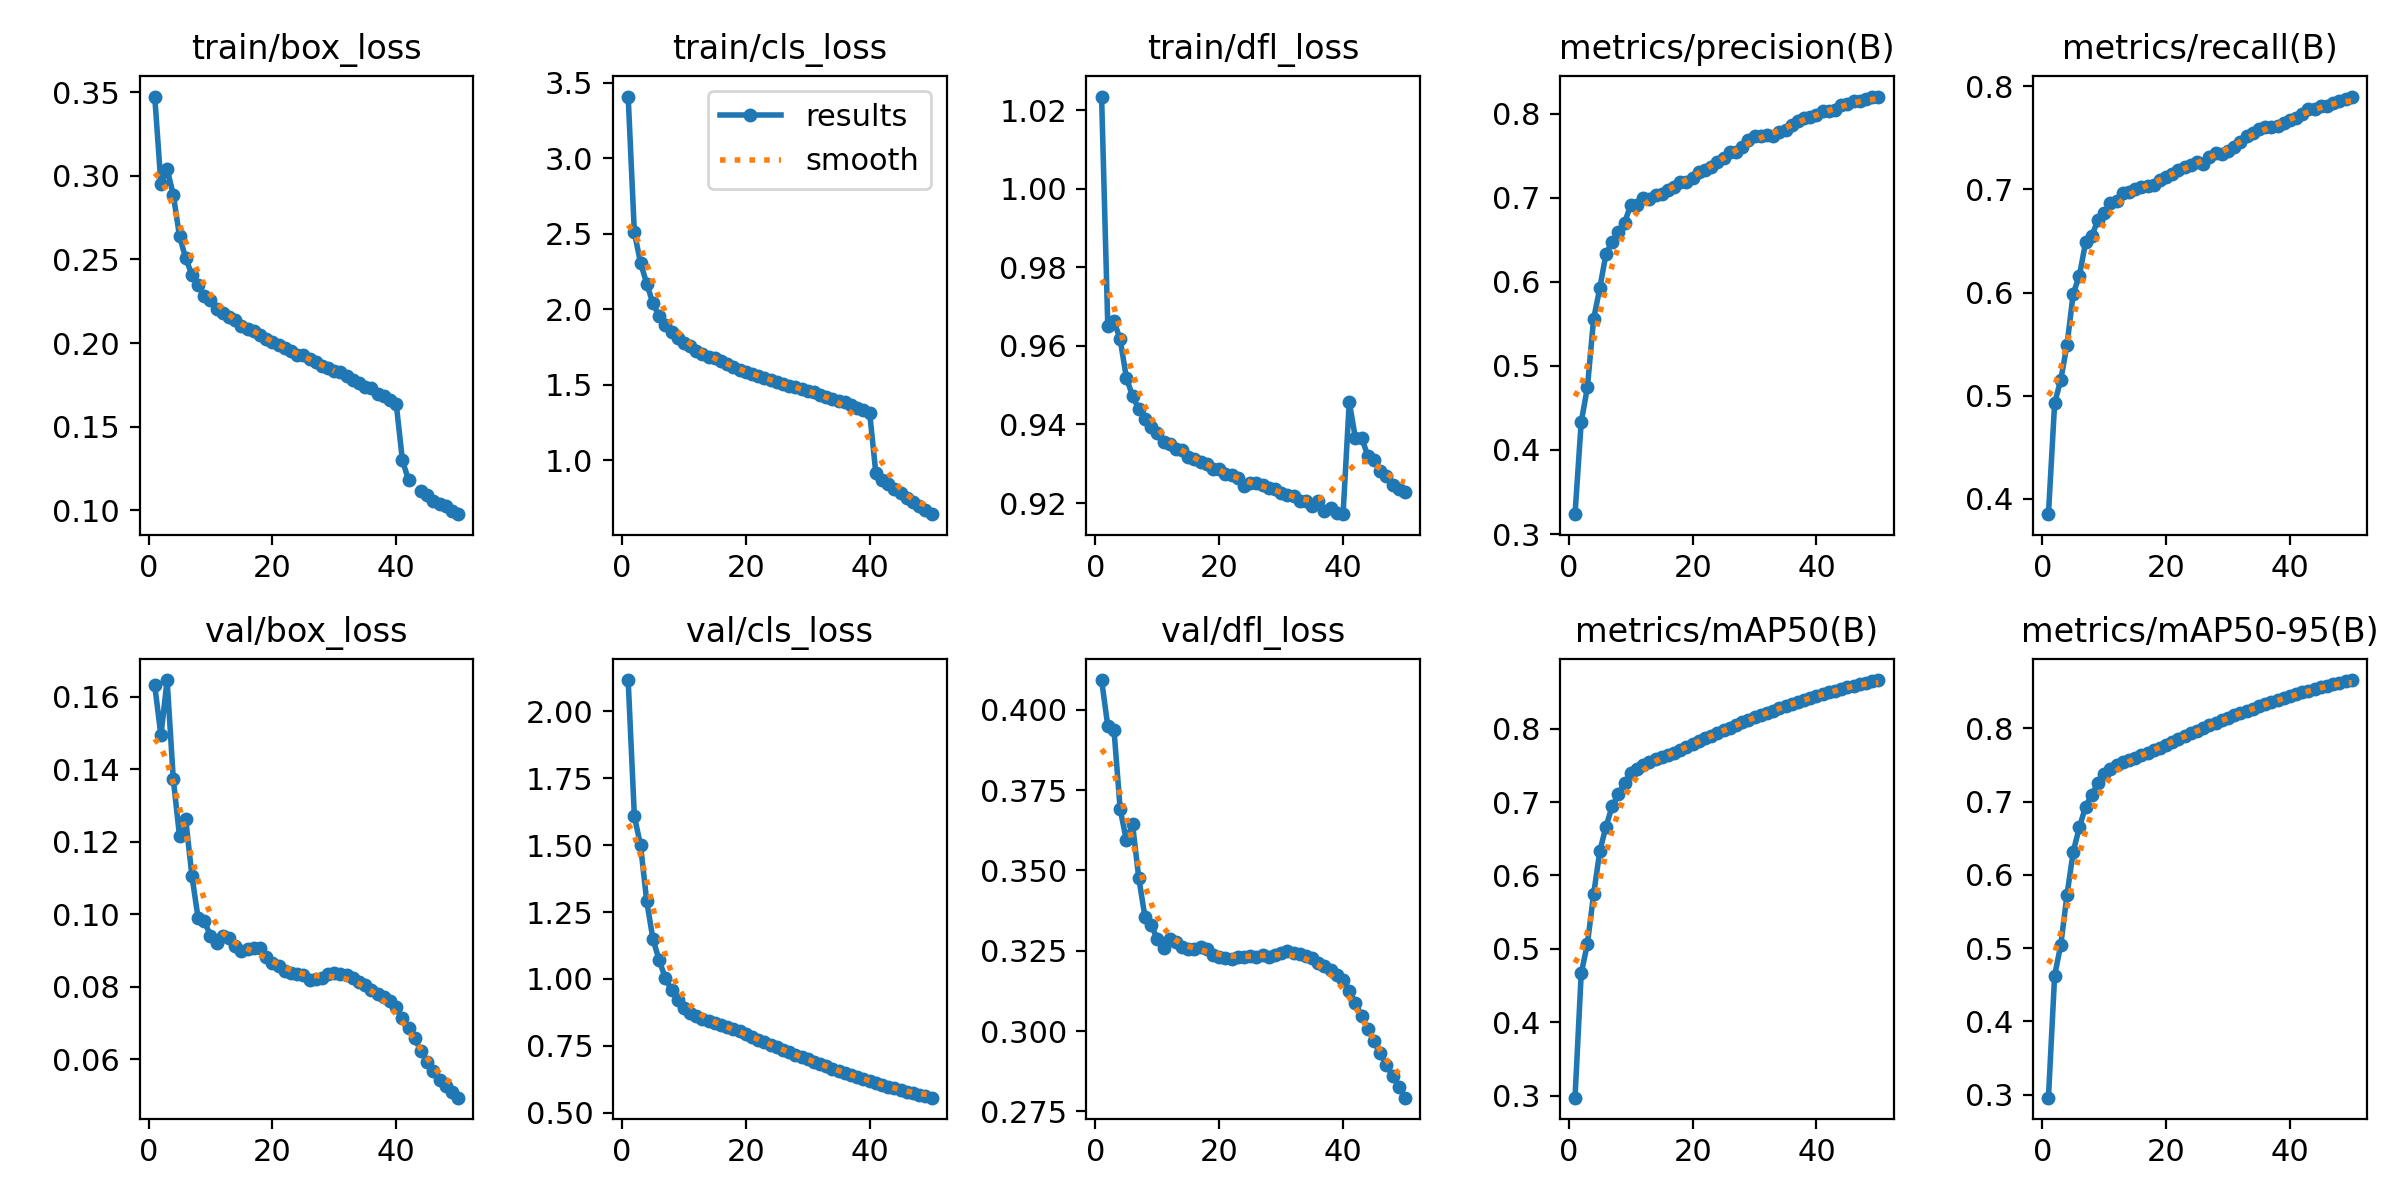

Data behind this chart, as committed beside it:
epoch, time, train/box_loss, train/cls_loss, train/dfl_loss, metrics/precision(B), metrics/recall(B), metrics/mAP50(B), metrics/mAP50-95(B), val/box_loss, val/cls_loss, val/dfl_loss, lr/pg0, lr/pg1, lr/pg2
1, 344.5, 0.3474, 3.407, 1.023, 0.3236, 0.385, 0.2974, 0.2959, 0.1631, 2.116, 0.4093, 0.003333, 0.003333, 0.003333
2, 673.9, 0.295, 2.507, 0.9651, 0.4331, 0.4926, 0.4666, 0.4627, 0.1493, 1.608, 0.395, 0.006534, 0.006534, 0.006534
3, 996.2, 0.304, 2.307, 0.9662, 0.4744, 0.5157, 0.5069, 0.5048, 0.1646, 1.499, 0.3939, 0.009603, 0.009603, 0.009603
4, 1322, 0.2887, 2.169, 0.9617, 0.5557, 0.5493, 0.5741, 0.5728, 0.1372, 1.29, 0.3691, 0.009406, 0.009406, 0.009406
5, 1644, 0.2639, 2.038, 0.9519, 0.5925, 0.5989, 0.6329, 0.6317, 0.1216, 1.149, 0.3595, 0.009208, 0.009208, 0.009208
6, 1968, 0.2508, 1.955, 0.9472, 0.6331, 0.6165, 0.6666, 0.665, 0.1263, 1.07, 0.3644, 0.00901, 0.00901, 0.00901
7, 2288, 0.2408, 1.895, 0.944, 0.6479, 0.6486, 0.6942, 0.6932, 0.1107, 1.003, 0.3477, 0.008812, 0.008812, 0.008812
8, 2610, 0.2346, 1.846, 0.9413, 0.6592, 0.6548, 0.7106, 0.7097, 0.09901, 0.9578, 0.3356, 0.008614, 0.008614, 0.008614
9, 2930, 0.2282, 1.812, 0.9393, 0.6704, 0.6706, 0.7259, 0.725, 0.09818, 0.9223, 0.3329, 0.008416, 0.008416, 0.008416
10, 3253, 0.226, 1.779, 0.9379, 0.6915, 0.6772, 0.7392, 0.7384, 0.09413, 0.8908, 0.3288, 0.008218, 0.008218, 0.008218
11, 3575, 0.2202, 1.754, 0.9356, 0.6909, 0.6871, 0.745, 0.7443, 0.0921, 0.8742, 0.326, 0.00802, 0.00802, 0.00802
12, 3895, 0.2179, 1.726, 0.935, 0.6996, 0.6889, 0.7506, 0.7498, 0.09391, 0.8621, 0.3287, 0.007822, 0.007822, 0.007822
13, 4215, 0.2158, 1.701, 0.9337, 0.699, 0.6964, 0.7544, 0.7536, 0.0935, 0.8522, 0.3278, 0.007624, 0.007624, 0.007624
14, 4539, 0.2136, 1.683, 0.9336, 0.7031, 0.6977, 0.758, 0.7572, 0.09129, 0.8433, 0.3261, 0.007426, 0.007426, 0.007426
15, 5055, 0.2103, 1.678, 0.9318, 0.7043, 0.7001, 0.7611, 0.7603, 0.08999, 0.8357, 0.3255, 0.007228, 0.007228, 0.007228
16, 5637, 0.2083, 1.655, 0.9313, 0.7089, 0.7025, 0.7645, 0.7638, 0.09049, 0.8281, 0.3256, 0.00703, 0.00703, 0.00703
17, 6228, 0.2071, 1.638, 0.9305, 0.7129, 0.7034, 0.7674, 0.7666, 0.09078, 0.8219, 0.3262, 0.006832, 0.006832, 0.006832
18, 6824, 0.2051, 1.619, 0.9299, 0.7191, 0.7042, 0.7707, 0.77, 0.09069, 0.8141, 0.3255, 0.006634, 0.006634, 0.006634
19, 7417, 0.2025, 1.6, 0.9287, 0.7189, 0.7094, 0.7746, 0.7739, 0.08815, 0.8046, 0.3238, 0.006436, 0.006436, 0.006436
20, 8010, 0.2006, 1.581, 0.9285, 0.7235, 0.7119, 0.7786, 0.7779, 0.08647, 0.7944, 0.3229, 0.006238, 0.006238, 0.006238
21, 8583, 0.1989, 1.57, 0.9273, 0.7307, 0.7147, 0.7824, 0.7818, 0.08576, 0.7843, 0.3226, 0.00604, 0.00604, 0.00604
22, 9171, 0.1971, 1.56, 0.9272, 0.7336, 0.7187, 0.7866, 0.7858, 0.08438, 0.7736, 0.3223, 0.005842, 0.005842, 0.005842
23, 9766, 0.1955, 1.546, 0.9264, 0.7363, 0.7221, 0.7898, 0.7891, 0.08377, 0.7653, 0.3229, 0.005644, 0.005644, 0.005644
24, 10367, 0.1929, 1.528, 0.9244, 0.7429, 0.7238, 0.7937, 0.7931, 0.08365, 0.7553, 0.3231, 0.005446, 0.005446, 0.005446
25, 10967, 0.1928, 1.516, 0.925, 0.747, 0.7263, 0.7974, 0.7967, 0.08319, 0.7455, 0.3235, 0.005248, 0.005248, 0.005248
26, 11567, 0.1905, 1.505, 0.9252, 0.755, 0.7249, 0.8012, 0.8005, 0.0819, 0.7351, 0.3231, 0.00505, 0.00505, 0.00505
27, 12166, 0.1888, 1.492, 0.9247, 0.7551, 0.732, 0.8048, 0.8042, 0.08228, 0.726, 0.3236, 0.004852, 0.004852, 0.004852
28, 12766, 0.1865, 1.484, 0.9237, 0.7602, 0.7351, 0.8086, 0.808, 0.08254, 0.7169, 0.3232, 0.004654, 0.004654, 0.004654
29, 13367, 0.1849, 1.471, 0.9235, 0.7689, 0.7346, 0.8122, 0.8115, 0.0835, 0.708, 0.3238, 0.004456, 0.004456, 0.004456
30, 13966, 0.1836, 1.461, 0.9227, 0.7733, 0.7372, 0.8154, 0.8147, 0.08372, 0.6995, 0.3244, 0.004258, 0.004258, 0.004258
31, 14564, 0.1825, 1.449, 0.9221, 0.7737, 0.7416, 0.8185, 0.8178, 0.08367, 0.691, 0.3249, 0.00406, 0.00406, 0.00406
32, 15164, 0.1803, 1.432, 0.9218, 0.7745, 0.7458, 0.8215, 0.8208, 0.08336, 0.6825, 0.3245, 0.003862, 0.003862, 0.003862
33, 15765, 0.1781, 1.422, 0.9206, 0.7734, 0.7524, 0.8245, 0.8238, 0.0824, 0.6742, 0.3241, 0.003664, 0.003664, 0.003664
34, 16363, 0.1761, 1.407, 0.9206, 0.7787, 0.7544, 0.8277, 0.8271, 0.08138, 0.6653, 0.3233, 0.003466, 0.003466, 0.003466
35, 16960, 0.1737, 1.393, 0.9193, 0.781, 0.7587, 0.8312, 0.8305, 0.08045, 0.6569, 0.3226, 0.003268, 0.003268, 0.003268
36, 17556, 0.173, 1.382, 0.9205, 0.7871, 0.7605, 0.8341, 0.8335, 0.07921, 0.6484, 0.3212, 0.00307, 0.00307, 0.00307
37, 18140, 0.1697, 1.364, 0.918, 0.7917, 0.761, 0.8367, 0.8361, 0.07816, 0.6416, 0.3204, 0.002872, 0.002872, 0.002872
38, 18718, 0.1684, 1.348, 0.9186, 0.7946, 0.7616, 0.839, 0.8384, 0.07731, 0.6349, 0.3189, 0.002674, 0.002674, 0.002674
39, 19312, 0.1658, 1.331, 0.9175, 0.7964, 0.7644, 0.8416, 0.8409, 0.07609, 0.6279, 0.3173, 0.002476, 0.002476, 0.002476
40, 19905, 0.1638, 1.316, 0.9172, 0.7988, 0.7676, 0.8444, 0.8438, 0.07436, 0.6206, 0.3159, 0.002278, 0.002278, 0.002278
41, 20467, 0.1299, 0.9145, 0.9457, 0.8037, 0.7697, 0.847, 0.8465, 0.0714, 0.6132, 0.3125, 0.00208, 0.00208, 0.00208
42, 21046, 0.118, 0.8697, 0.9365, 0.803, 0.7734, 0.8496, 0.8492, 0.06864, 0.6048, 0.3088, 0.001882, 0.001882, 0.001882
43, 21624, inf, 0.8441, 0.9367, 0.804, 0.7782, 0.8518, 0.8514, 0.06582, 0.5979, 0.3046, 0.001684, 0.001684, 0.001684
44, 22184, 0.1117, 0.8117, 0.932, 0.8104, 0.7779, 0.8541, 0.8538, 0.06225, 0.5911, 0.3005, 0.001486, 0.001486, 0.001486
45, 22737, 0.1089, 0.7811, 0.9309, 0.8117, 0.7807, 0.8562, 0.856, 0.05927, 0.5851, 0.2968, 0.001288, 0.001288, 0.001288
46, 23314, 0.1056, 0.7489, 0.9281, 0.8146, 0.7806, 0.8583, 0.8582, 0.05671, 0.5797, 0.293, 0.00109, 0.00109, 0.00109
47, 23871, 0.1037, 0.7218, 0.9268, 0.8154, 0.7837, 0.8603, 0.8603, 0.05426, 0.5742, 0.2895, 0.000892, 0.000892, 0.000892
48, 24433, 0.1025, 0.7004, 0.9247, 0.8178, 0.7856, 0.8625, 0.8625, 0.05255, 0.5677, 0.286, 0.000694, 0.000694, 0.000694
49, 24991, 0.09943, 0.6706, 0.9236, 0.8202, 0.7874, 0.8645, 0.8644, 0.051, 0.5618, 0.2826, 0.000496, 0.000496, 0.000496
50, 25545, 0.09774, 0.6431, 0.9227, 0.8205, 0.7902, 0.8661, 0.8661, 0.04946, 0.5568, 0.2793, 0.000298, 0.000298, 0.000298
